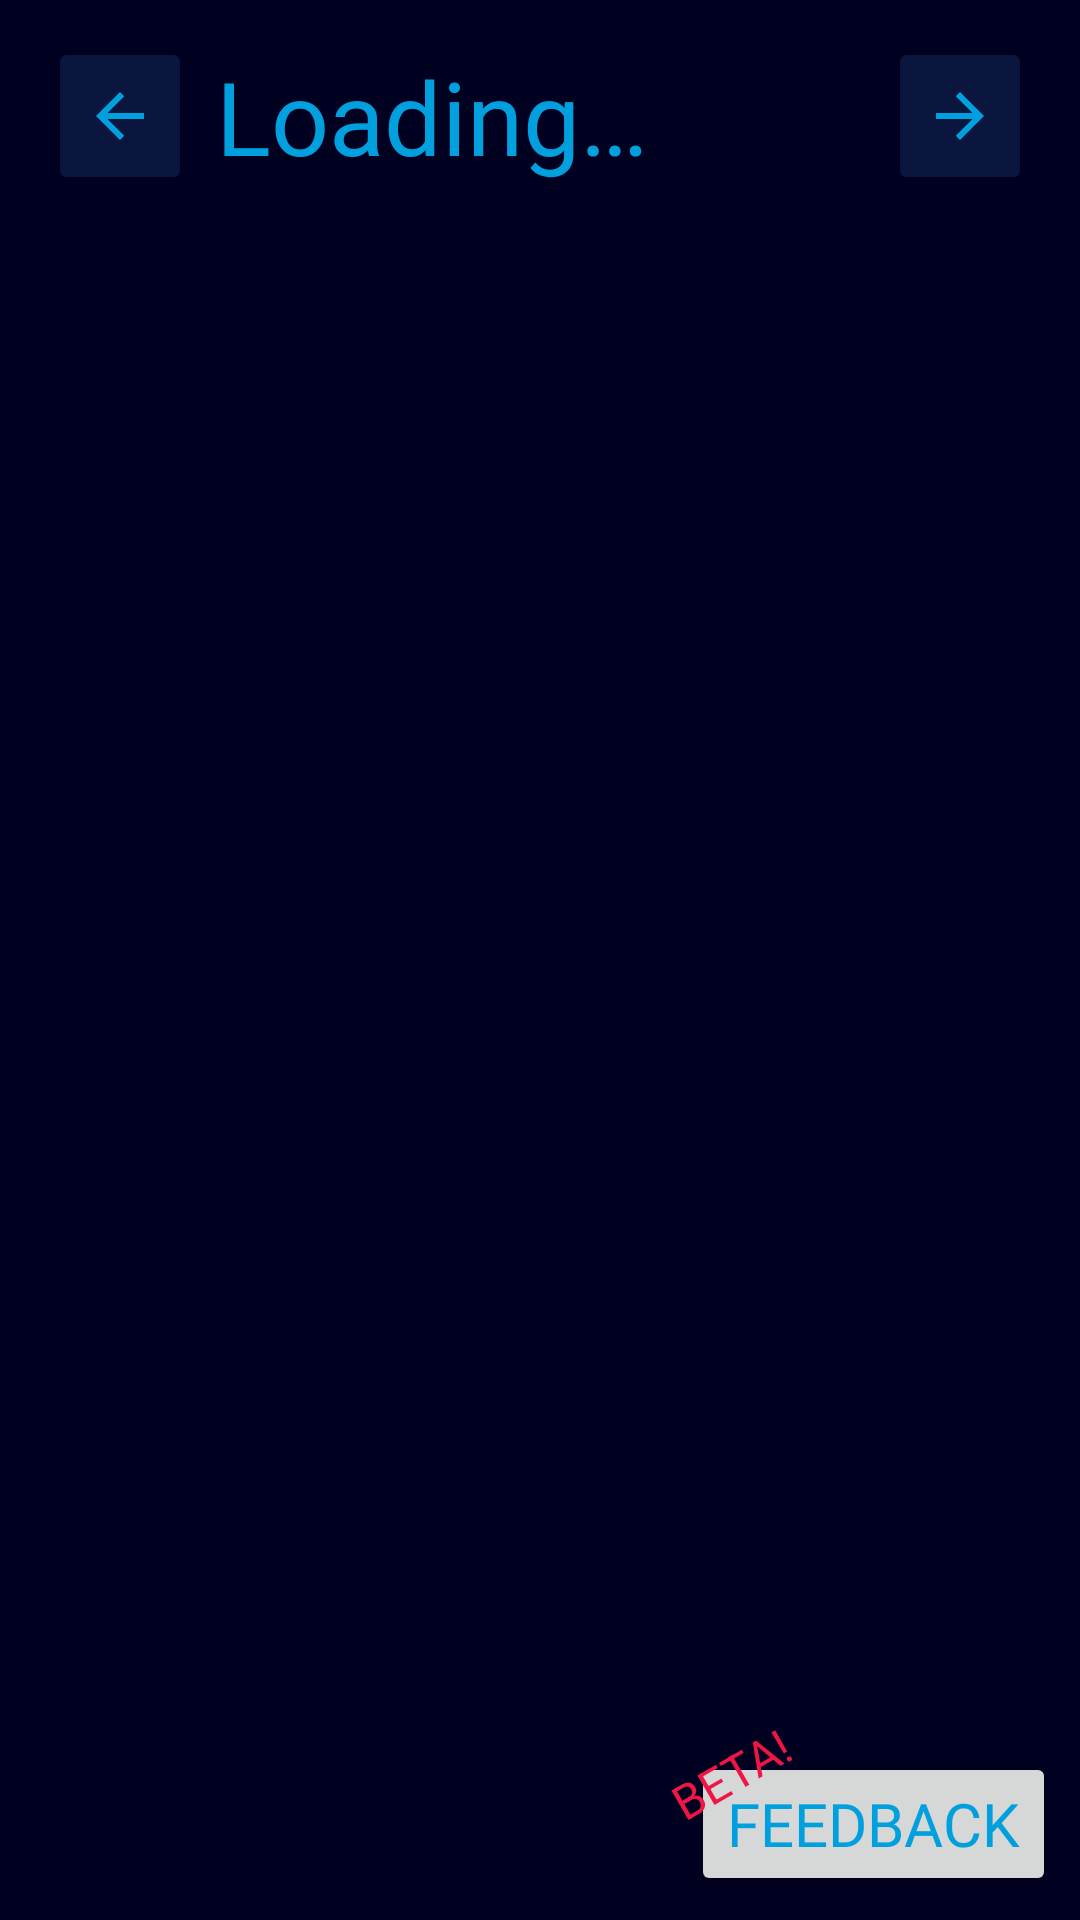

Here is an Android app screen rendered from its layout file. Give the layout XML and the strings, colors and styles it references.
<!-- AndroidManifest.xml: application theme Theme.IQScanner -->
<!-- res/layout/activity_planetarium_showlist.xml -->
<?xml version="1.0" encoding="utf-8"?>
<androidx.constraintlayout.widget.ConstraintLayout xmlns:android="http://schemas.android.com/apk/res/android"
    xmlns:app="http://schemas.android.com/apk/res-auto"
    xmlns:tools="http://schemas.android.com/tools"
    android:id="@+id/main"
    android:layout_width="match_parent"
    android:layout_height="match_parent"
    android:background="@color/deep_blue"
    tools:context=".disambiguation.MainActivity">

    <TextView
        android:id="@+id/date"
        android:layout_width="0dp"
        android:layout_height="wrap_content"
        android:layout_marginStart="8dp"
        android:layout_marginTop="16dp"
        android:layout_marginEnd="8dp"
        android:fontFamily="@font/semibold"
        android:text="@string/loading"
        android:textAlignment="textStart"
        android:textColor="@color/iqprimary"
        android:textSize="34sp"
        app:layout_constraintEnd_toStartOf="@+id/fwd"
        app:layout_constraintStart_toEndOf="@+id/bck"
        app:layout_constraintTop_toTopOf="parent" />

    <ImageButton
        android:id="@+id/fwd"
        android:layout_width="wrap_content"
        android:layout_height="0dp"
        android:layout_marginTop="-4dp"
        android:layout_marginEnd="16dp"
        android:layout_marginBottom="-4dp"
        android:backgroundTint="@color/background"
        android:contentDescription="@string/not_speakable"
        android:src="@drawable/google_baseline_arrow_forward_24"
        app:layout_constraintBottom_toBottomOf="@+id/date"
        app:layout_constraintEnd_toEndOf="parent"
        app:layout_constraintTop_toTopOf="@+id/date" />

    <ImageButton
        android:id="@+id/bck"
        android:layout_width="wrap_content"
        android:layout_height="0dp"
        android:layout_marginStart="16dp"
        android:layout_marginTop="-4dp"
        android:layout_marginBottom="-4dp"
        android:backgroundTint="@color/background"
        android:contentDescription="@string/not_speakable"
        android:src="@drawable/google_baseline_arrow_back_24"
        app:layout_constraintBottom_toBottomOf="@+id/date"
        app:layout_constraintStart_toStartOf="parent"
        app:layout_constraintTop_toTopOf="@+id/date"
        app:layout_constraintVertical_bias="1.0" />

    <ScrollView
        android:id="@+id/scrollView2"
        android:layout_width="0dp"
        android:layout_height="0dp"
        android:layout_marginStart="8dp"
        android:layout_marginTop="16dp"
        android:layout_marginEnd="8dp"
        android:layout_marginBottom="8dp"
        android:contentDescription="@string/not_speakable"
        app:layout_constraintBottom_toTopOf="@+id/feedback"
        app:layout_constraintEnd_toEndOf="parent"
        app:layout_constraintStart_toStartOf="parent"
        app:layout_constraintTop_toBottomOf="@+id/date">

        <LinearLayout
            android:id="@+id/scroll"
            android:layout_width="match_parent"
            android:layout_height="wrap_content"
            android:contentDescription="@string/not_speakable"
            android:divider="@null"
            android:dividerHeight="10dp"
            android:orientation="vertical">

        </LinearLayout>
    </ScrollView>

    <Button
        android:id="@+id/feedback"
        android:layout_width="wrap_content"
        android:layout_height="wrap_content"
        android:layout_marginEnd="8dp"
        android:layout_marginBottom="8dp"
        android:fontFamily="@font/semibold"
        android:text="@string/feedback"
        android:textColor="@color/iqprimary"
        android:textSize="20sp"
        app:cornerRadius="8dp"
        app:layout_constraintBottom_toBottomOf="parent"
        app:layout_constraintEnd_toEndOf="parent" />

    <TextView
        android:id="@+id/feedbackText"
        android:layout_width="wrap_content"
        android:layout_height="wrap_content"
        android:rotation="-30"
        android:rotationX="0"
        android:rotationY="0"
        android:text="@string/beta"
        android:textColor="@color/err_fg"
        android:textSize="16sp"
        android:translationX="-8dp"
        android:translationY="18dp"
        android:translationZ="4dp"
        app:layout_constraintBottom_toTopOf="@+id/feedback"
        app:layout_constraintStart_toStartOf="@+id/feedback" />
</androidx.constraintlayout.widget.ConstraintLayout>
<!-- resources referenced by this layout -->
<resources>
  <color name="background">#FF0b163f</color>
  <color name="deep_blue">#000021</color>
  <color name="err_fg">#EF1646</color>
  <color name="iqprimary">#00A0DE</color>
  <!-- drawable google_baseline_arrow_back_24 (drawable) -->
  <vector xmlns:android="http://schemas.android.com/apk/res/android"
      android:width="24dp"
      android:height="24dp"
      android:autoMirrored="true"
      android:tint="@color/iqprimary"
      android:viewportWidth="24"
      android:viewportHeight="24">
  
      <path
          android:fillColor="@android:color/white"
          android:pathData="M20,11H7.83l5.59,-5.59L12,4l-8,8 8,8 1.41,-1.41L7.83,13H20v-2z" />
  
  </vector>
  <!-- drawable google_baseline_arrow_forward_24 (drawable) -->
  <vector xmlns:android="http://schemas.android.com/apk/res/android"
      android:width="24dp"
      android:height="24dp"
      android:autoMirrored="true"
      android:tint="@color/iqprimary"
      android:viewportWidth="24"
      android:viewportHeight="24">
  
      <path
          android:fillColor="@android:color/white"
          android:pathData="M12,4l-1.41,1.41L16.17,11H4v2h12.17l-5.58,5.59L12,20l8,-8z" />
  
  </vector>
  <string name="beta">BETA!</string>
  <string name="feedback">Feedback</string>
  <string name="loading">Loading…</string>
  <string name="not_speakable">This element has no text attached</string>
  <style name="Theme.IQScanner" parent="Base.Theme.IQScanner">
          <item name="android:statusBarColor">
              @color/background
          </item>
          <item name="android:navigationBarColor">
              @color/background
          </item>
      </style>
  <style name="Base.Theme.IQScanner" parent="Theme.Material3.DayNight.NoActionBar">
          
          <item name="colorPrimary">@color/background</item>
          <item name="backgroundColor">@color/background</item>
      </style>
</resources>
